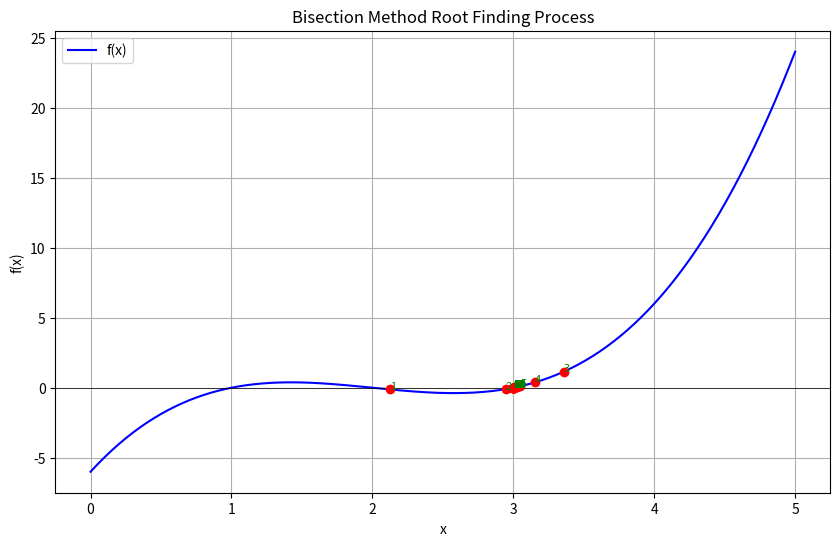

Reproduce this figure in Python.
# The bisection method is a technique for finding solutions (roots) to equations with a single 
# unknown  variable.  Given  a  polynomial  function  f,  try  to  find  an  initial  interval  off  by 
# random probe.  Store all the updates in an Numpy array. Plot the root finding process using 
# the matplotlib/pyplot library. 
 
import numpy as np
import matplotlib.pyplot as plt
import random

# Define the polynomial function
def f(x):
    return x**3 - 6*x**2 + 11*x - 6  # Roots: 1, 2, 3

# Function to randomly probe for an interval [a, b] where f(a) * f(b) < 0
def find_initial_interval():
    while True:
        a = random.uniform(0, 5)
        b = random.uniform(0, 5)
        if a > b:
            a, b = b, a
        if f(a) * f(b) < 0:
            return a, b

# Bisection method implementation
def bisection(f, a, b, tol=1e-5, max_iter=100):
    iterations = []
    for i in range(max_iter):
        c = (a + b) / 2
        iterations.append(c)
        if abs(f(c)) < tol or (b - a) / 2 < tol:
            break
        if f(a) * f(c) < 0:
            b = c
        else:
            a = c
    return np.array(iterations)

# Find a suitable interval using random probing
a, b = find_initial_interval()
print(f"Initial interval found: [{a:.4f}, {b:.4f}]")

# Run the bisection method
updates = bisection(f, a, b)

# Plotting
x_vals = np.linspace(0, 5, 400)
y_vals = f(x_vals)

plt.figure(figsize=(10, 6))
plt.plot(x_vals, y_vals, label='f(x)', color='blue')
plt.axhline(0, color='black', linewidth=0.5)

# Mark the iterations
for i, x in enumerate(updates):
    plt.plot(x, f(x), 'ro')
    plt.text(x, f(x), f'{i+1}', fontsize=8, color='green')

plt.title('Bisection Method Root Finding Process')
plt.xlabel('x')
plt.ylabel('f(x)')
plt.legend()
plt.grid(True)
plt.show()

 
 
 
 
 
 
 
 
 
 
 
 
